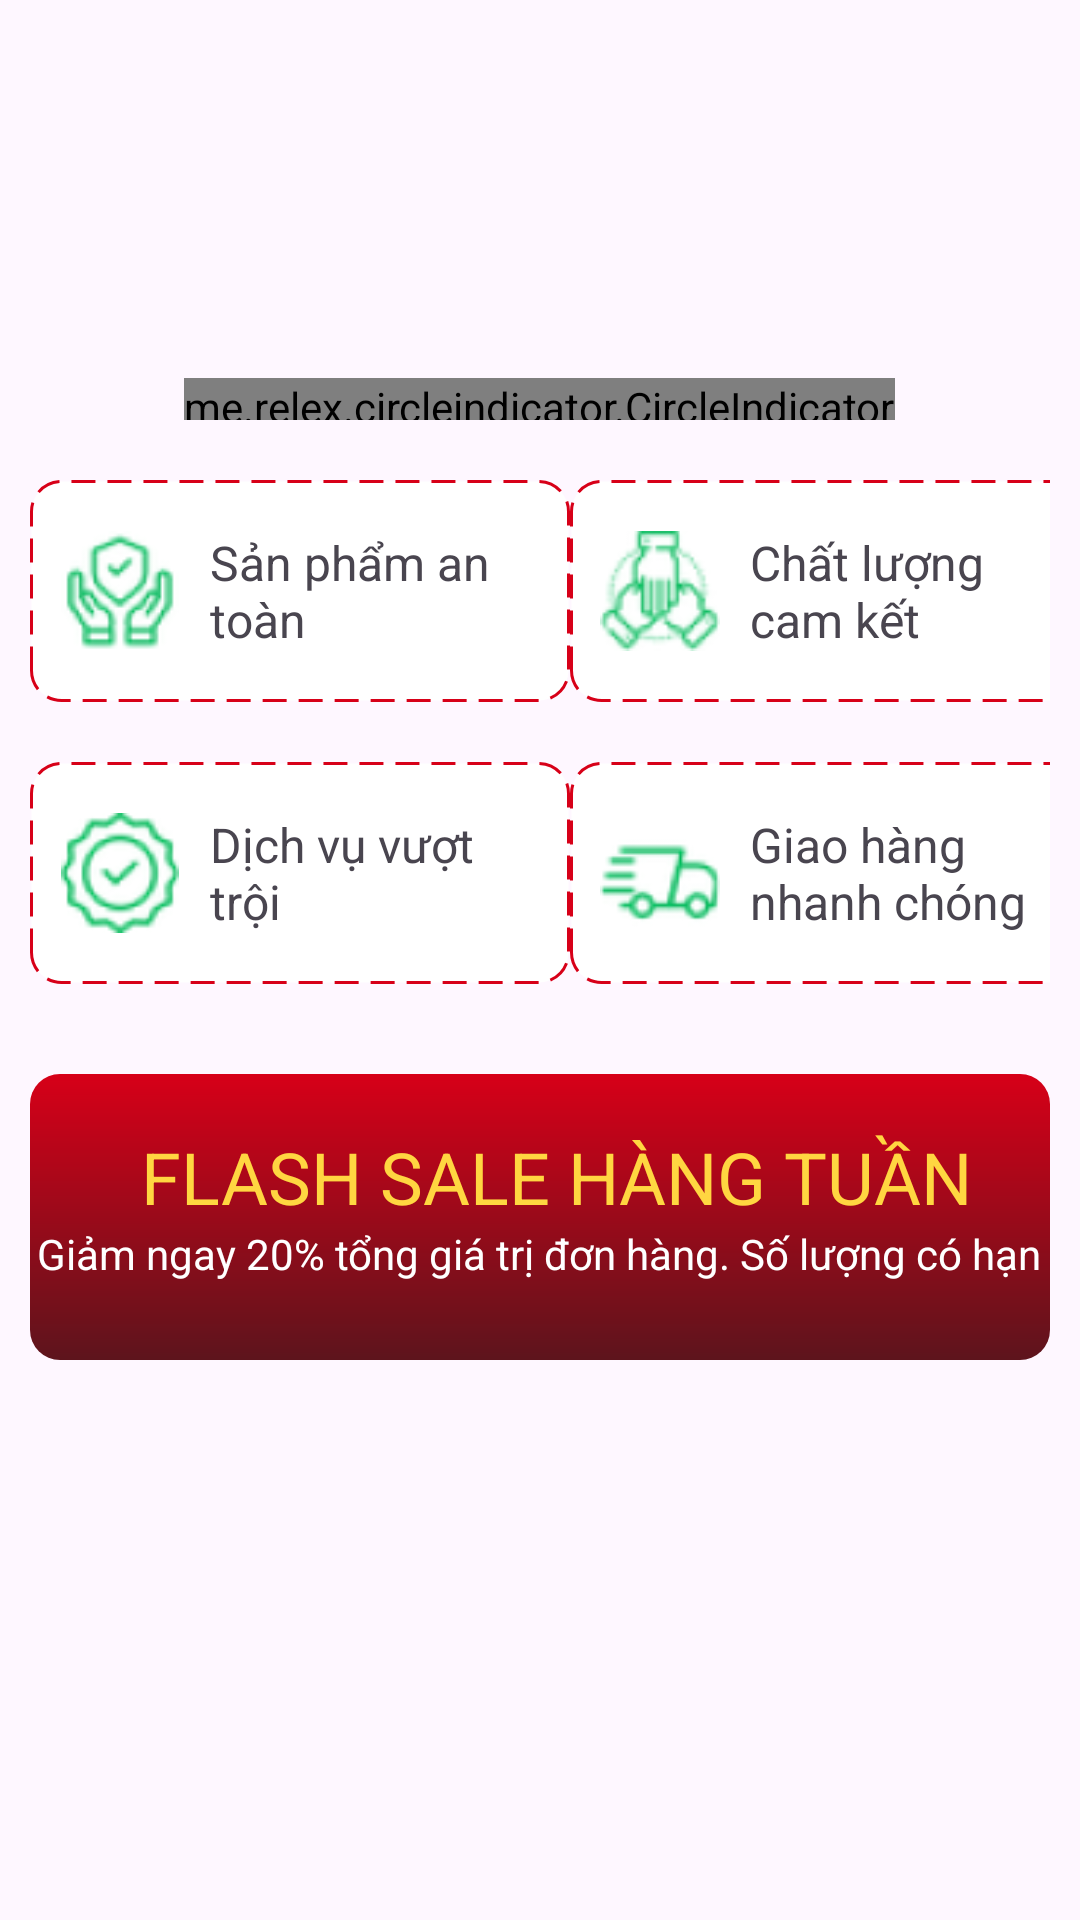

This screen was rendered from an Android layout file. Write that file and the resources it references.
<!-- AndroidManifest.xml: application theme Theme.AppLT -->
<!-- res/layout/fragment_home.xml -->
<?xml version="1.0" encoding="utf-8"?>
<FrameLayout xmlns:android="http://schemas.android.com/apk/res/android"
    xmlns:tools="http://schemas.android.com/tools"
    android:layout_width="match_parent"
    android:layout_height="match_parent"
    tools:context=".HomeFragment">

    <LinearLayout
        android:layout_width="wrap_content"
        android:layout_height="wrap_content"
        android:padding="10dp"
        android:orientation="vertical">

        <include layout="@layout/slider_home" />

        <LinearLayout
            android:layout_width="match_parent"
            android:layout_height="wrap_content"
            android:orientation="horizontal"
            android:weightSum="1"
            android:layout_marginTop="20dp"

            >
            <LinearLayout
                android:layout_width="180dp"
                android:layout_height="74dp"
                android:background="@drawable/bg_home_1"
                android:gravity="center_vertical"
                >

                <ImageView
                    android:layout_width="40dp"
                    android:layout_height="40dp"
                    android:src="@drawable/img_poli_2"
                    android:layout_marginLeft="10dp"
                    />

                <TextView
                    android:layout_width="100dp"
                    android:layout_height="wrap_content"
                    android:layout_marginLeft="10dp"
                    android:text="Sản phẩm an toàn"
                    android:textSize="16dp" />


            </LinearLayout>

            <View
                android:layout_width="0dp"
                android:layout_height="0dp"
                android:layout_weight="1"/>



            <LinearLayout
                android:layout_width="180dp"
                android:layout_height="74dp"
                android:background="@drawable/bg_home_1"
                android:gravity="center_vertical"

                >

                <ImageView
                    android:layout_width="40dp"
                    android:layout_height="40dp"
                    android:layout_marginLeft="10dp"
                    android:src="@drawable/img_poli_1" />

                <TextView
                    android:layout_width="100dp"
                    android:layout_height="wrap_content"
                    android:layout_marginLeft="10dp"
                    android:text="Chất lượng cam kết"
                    android:textSize="16dp" />


            </LinearLayout>


        </LinearLayout>

        <LinearLayout
            android:layout_width="match_parent"
            android:layout_height="wrap_content"
            android:orientation="horizontal"
            android:weightSum="1"
            android:layout_marginTop="20dp"
            >

            <LinearLayout
                android:layout_width="180dp"
                android:layout_height="74dp"
                android:background="@drawable/bg_home_1"
                android:gravity="center_vertical"
                >

                <ImageView
                    android:layout_width="40dp"
                    android:layout_height="40dp"
                    android:src="@drawable/img_poli_3"
                    android:layout_marginLeft="10dp"
                    />

                <TextView
                    android:layout_width="100dp"
                    android:layout_height="wrap_content"
                    android:text="Dịch vụ vượt trội"
                    android:textSize="16dp"
                    android:layout_marginLeft="10dp"
                    />


            </LinearLayout>

            <View
                android:layout_width="0dp"
                android:layout_height="0dp"
                android:layout_weight="1"/>

            <LinearLayout
                android:layout_width="180dp"
                android:layout_height="74dp"
                android:background="@drawable/bg_home_1"
                android:gravity="center_vertical"
                >

                <ImageView
                    android:layout_width="40dp"
                    android:layout_height="40dp"
                    android:src="@drawable/img_poli_4"
                    android:layout_marginLeft="10dp"
                    />

                <TextView
                    android:layout_width="100dp"
                    android:layout_height="wrap_content"
                    android:text="Giao hàng nhanh chóng"
                    android:textSize="16dp"
                    android:layout_marginLeft="10dp"
                    />


            </LinearLayout>
        </LinearLayout>

        <LinearLayout
            android:layout_width="match_parent"
            android:layout_height="match_parent"
            android:layout_marginTop="30dp"
            android:background="@drawable/bg_listproduct"
            android:orientation="vertical"
            android:layout_marginBottom="100dp"
            >


            <RelativeLayout
                android:layout_width="match_parent"
                android:layout_height="wrap_content"
                android:layout_marginTop="18dp"

                >

                <ImageView
                    android:layout_width="30dp"
                    android:layout_height="30dp"
                    android:layout_alignParentStart="true"
                    android:layout_alignParentTop="true"
                    android:layout_alignParentEnd="true"
                    android:layout_marginStart="23dp"
                    android:layout_marginTop="2dp"
                    android:layout_marginEnd="329dp"
                    android:src="@drawable/flash" />

                <TextView
                    android:layout_width="wrap_content"
                    android:layout_height="wrap_content"
                    android:layout_alignParentEnd="true"
                    android:layout_marginEnd="26dp"
                    android:text="FLASH SALE HÀNG TUẦN"
                    android:textColor="#FFD641"
                    android:textFontWeight="700"
                    android:textSize="24dp" />
            </RelativeLayout>

            <TextView
                android:layout_width="wrap_content"
                android:layout_height="wrap_content"
                android:layout_gravity="center_horizontal"
                android:text="Giảm ngay 20% tổng giá trị đơn hàng. Số lượng có hạn"
                android:textColor="#fff" />

            <androidx.recyclerview.widget.RecyclerView
                android:id="@+id/rcv_product"
                android:layout_width="match_parent"
                android:layout_height="wrap_content"
                android:layout_marginTop="26dp"
                >


            </androidx.recyclerview.widget.RecyclerView>

        </LinearLayout>

    </LinearLayout>



</FrameLayout>
<!-- res/layout/slider_home.xml (included above) -->
<?xml version="1.0" encoding="utf-8"?>
<RelativeLayout
    xmlns:android="http://schemas.android.com/apk/res/android"
    xmlns:app="http://schemas.android.com/apk/res-auto"
    xmlns:tools="http://schemas.android.com/tools"
    android:layout_width="match_parent"
    android:orientation="vertical"
    android:layout_height="130dp"
    >

    <androidx.viewpager.widget.ViewPager
        android:id="@+id/view_pager"
        android:layout_width="match_parent"
        android:layout_height="111dp"

        />

    <me.relex.circleindicator.CircleIndicator
        android:id="@+id/circle_indicator"
        android:layout_width="wrap_content"
        android:layout_height="40dp"
        android:layout_marginTop="116dp"
        android:layout_centerHorizontal="true"
        app:ci_drawable="@drawable/dots_carousel"
        tools:ignore="MissingClass" />



</RelativeLayout>
<!-- resources referenced by this layout -->
<resources>
  <!-- drawable bg_home_1 (drawable) -->
  <?xml version="1.0" encoding="utf-8"?>
  <shape
      xmlns:android="http://schemas.android.com/apk/res/android"
      android:shape="rectangle"
      >
      <solid android:color="@color/white" />
      <stroke
          android:width="1dp"
          android:color="#D70018"
          android:dashWidth="8dp"
          android:dashGap="4dp" />
  
      <corners android:radius="10dp"/>
  
  </shape>
  <!-- drawable bg_listproduct (drawable) -->
  <?xml version="1.0" encoding="utf-8"?>
  <shape xmlns:android="http://schemas.android.com/apk/res/android"
      android:shape="rectangle"
      >
          <gradient
              android:angle="90"
              android:startColor="#5D141C"
              android:endColor="#D70018"
              android:type="linear" />
  
          <corners android:radius="10dp" />
  
  </shape>
  <!-- drawable dots_carousel (drawable) -->
  <?xml version="1.0" encoding="utf-8"?>
  <shape
      xmlns:android="http://schemas.android.com/apk/res/android"
      android:shape="oval"
      >
      <solid
          android:color="@color/red"/>
      <size
          android:width="40dp"
          android:height="40dp"/>
  </shape>
  <!-- drawable flash: png bitmap (drawable, 894 bytes) -->
  <!-- drawable img_poli_1: png bitmap (drawable, 3718 bytes) -->
  <!-- drawable img_poli_2: png bitmap (drawable, 3408 bytes) -->
  <!-- drawable img_poli_3: png bitmap (drawable, 3845 bytes) -->
  <!-- drawable img_poli_4: png bitmap (drawable, 2339 bytes) -->
  <style name="Theme.AppLT" parent="Base.Theme.AppLT" />
  <color name="white">#FFFFFFFF</color>
  <color name="red">#D70018</color>
  <style name="Base.Theme.AppLT" parent="Theme.Material3.DayNight.NoActionBar">
          
          
      </style>
</resources>
